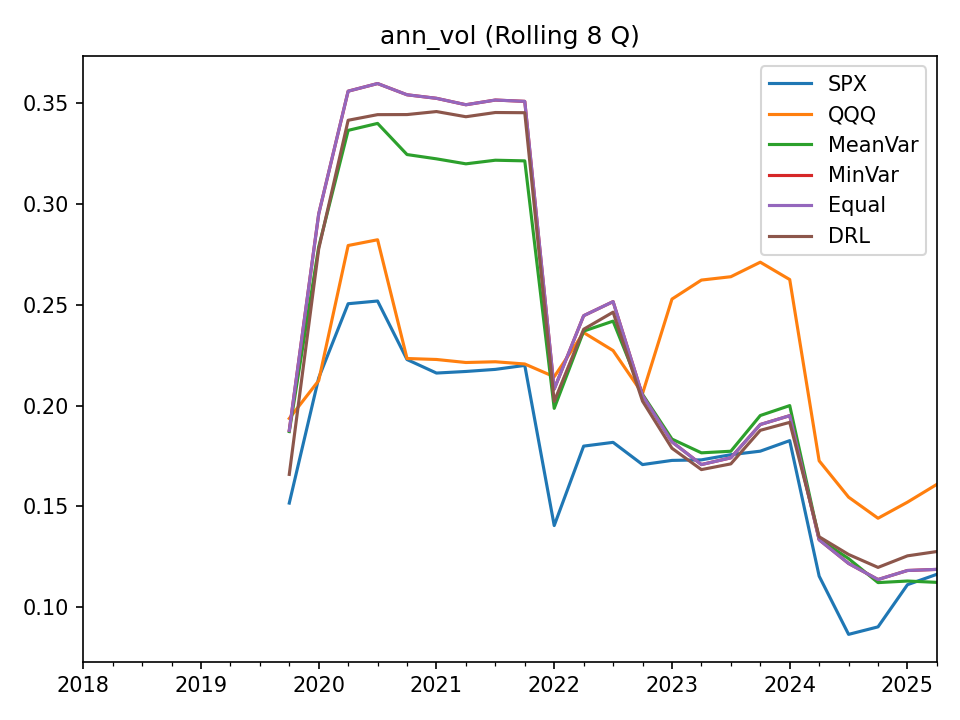

The table this chart was drawn from, first rows:
, SPX, QQQ, MeanVar, MinVar, Equal, DRL
2018-03-31, , , , , , 
2018-06-30, , , , , , 
2018-09-30, , , , , , 
2018-12-31, , , , , , 
2019-03-31, , , , , , 
2019-06-30, , , , , , 
2019-09-30, , , , , , 
2019-12-31, 0.1516, 0.1936, 0.1871, 0.1877, 0.1877, 0.1659
2020-03-31, 0.2138, 0.2124, 0.2788, 0.2951, 0.2951, 0.2778
2020-06-30, 0.2506, 0.2795, 0.3366, 0.3561, 0.3561, 0.3416
2020-09-30, 0.2519, 0.2823, 0.3401, 0.3598, 0.3598, 0.3444
2020-12-31, 0.2229, 0.2234, 0.3246, 0.3543, 0.3543, 0.3444
2021-03-31, 0.2162, 0.2229, 0.3225, 0.3525, 0.3525, 0.3459
2021-06-30, 0.2169, 0.2214, 0.32, 0.3493, 0.3493, 0.3434
2021-09-30, 0.218, 0.2218, 0.3218, 0.3517, 0.3517, 0.3455
2021-12-31, 0.22, 0.2207, 0.3215, 0.351, 0.351, 0.3454
2022-03-31, 0.1405, 0.2143, 0.1986, 0.2082, 0.2082, 0.2021
2022-06-30, 0.1799, 0.2362, 0.237, 0.2446, 0.2446, 0.2379
2022-09-30, 0.1818, 0.2273, 0.2419, 0.2516, 0.2516, 0.2464
2022-12-31, 0.1707, 0.206, 0.2056, 0.205, 0.205, 0.2022
2023-03-31, 0.1728, 0.2529, 0.1834, 0.182, 0.182, 0.1788
2023-06-30, 0.1731, 0.2623, 0.1766, 0.1707, 0.1707, 0.1682
2023-09-30, 0.1756, 0.264, 0.1774, 0.1741, 0.1741, 0.1711
2023-12-31, 0.1774, 0.2712, 0.1951, 0.1906, 0.1906, 0.1877
2024-03-31, 0.1826, 0.2626, 0.2, 0.195, 0.195, 0.1917
2024-06-30, 0.1154, 0.1726, 0.1338, 0.1334, 0.1334, 0.1349
2024-09-30, 0.08646, 0.1546, 0.1241, 0.1217, 0.1217, 0.1261
2024-12-31, 0.09018, 0.1441, 0.1122, 0.1137, 0.1137, 0.1197
2025-03-31, 0.1111, 0.1521, 0.1129, 0.1182, 0.1182, 0.1254
2025-06-30, 0.1163, 0.1609, 0.1123, 0.1187, 0.1187, 0.1276
